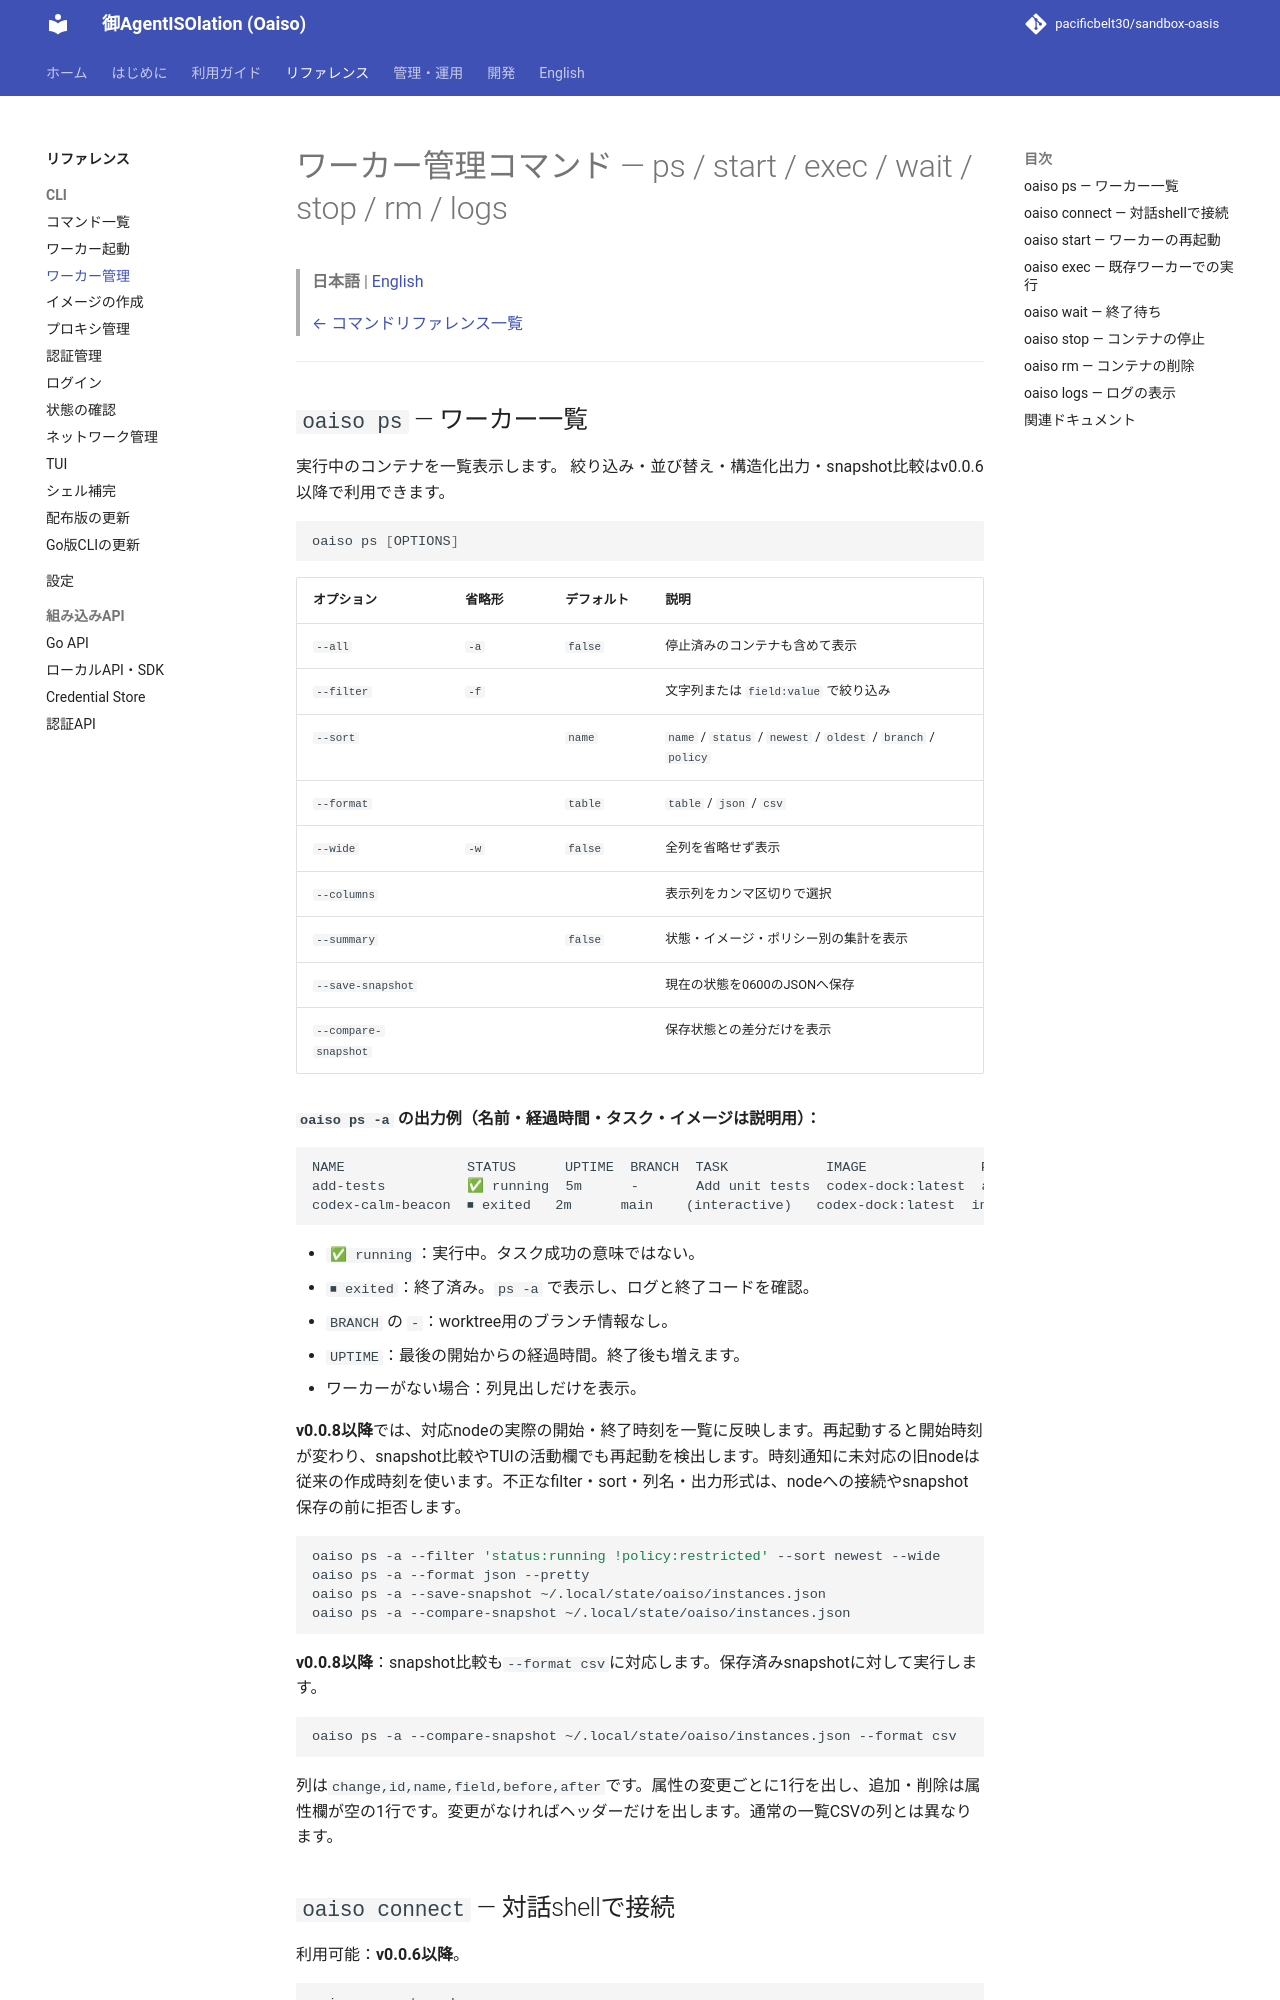

repository: pacificbelt30/sandbox-oasis · page: commands/worker/index.html · generator: mkdocs

# ワーカー管理コマンド — ps / start / exec / wait / stop / rm / logs

> **日本語** | [English](../en/commands/worker.md)
>
> [← コマンドリファレンス一覧](../commands.md)

---

## `oaiso ps` — ワーカー一覧

実行中のコンテナを一覧表示します。
絞り込み・並び替え・構造化出力・snapshot比較はv0.0.6以降で利用できます。

```bash
oaiso ps [OPTIONS]
```

| オプション | 省略形 | デフォルト | 説明 |
|---|---|---|---|
| `--all` | `-a` | `false` | 停止済みのコンテナも含めて表示 |
| `--filter` | `-f` | | 文字列または `field:value` で絞り込み |
| `--sort` | | `name` | `name` / `status` / `newest` / `oldest` / `branch` / `policy` |
| `--format` | | `table` | `table` / `json` / `csv` |
| `--wide` | `-w` | `false` | 全列を省略せず表示 |
| `--columns` | | | 表示列をカンマ区切りで選択 |
| `--summary` | | `false` | 状態・イメージ・ポリシー別の集計を表示 |
| `--save-snapshot` | | | 現在の状態を0600のJSONへ保存 |
| `--compare-snapshot` | | | 保存状態との差分だけを表示 |

**`oaiso ps -a` の出力例（名前・経過時間・タスク・イメージは説明用）：**

```text
NAME               STATUS      UPTIME  BRANCH  TASK            IMAGE              POLICY
add-tests          ✅ running  5m      -       Add unit tests  codex-dock:latest  approve-for-me
codex-calm-beacon  ⏹ exited   2m      main    (interactive)   codex-dock:latest  interactive
```

- `✅ running`：実行中。タスク成功の意味ではない。
- `⏹ exited`：終了済み。`ps -a` で表示し、ログと終了コードを確認。
- `BRANCH` の `-`：worktree用のブランチ情報なし。
- `UPTIME`：最後の開始からの経過時間。終了後も増えます。
- ワーカーがない場合：列見出しだけを表示。

**v0.0.8以降**では、対応nodeの実際の開始・終了時刻を一覧に反映します。再起動すると開始時刻が変わり、snapshot比較やTUIの活動欄でも再起動を検出します。時刻通知に未対応の旧nodeは従来の作成時刻を使います。不正なfilter・sort・列名・出力形式は、nodeへの接続やsnapshot保存の前に拒否します。

```bash
oaiso ps -a --filter 'status:running !policy:restricted' --sort newest --wide
oaiso ps -a --format json --pretty
oaiso ps -a --save-snapshot ~/.local/state/oaiso/instances.json
oaiso ps -a --compare-snapshot ~/.local/state/oaiso/instances.json
```
